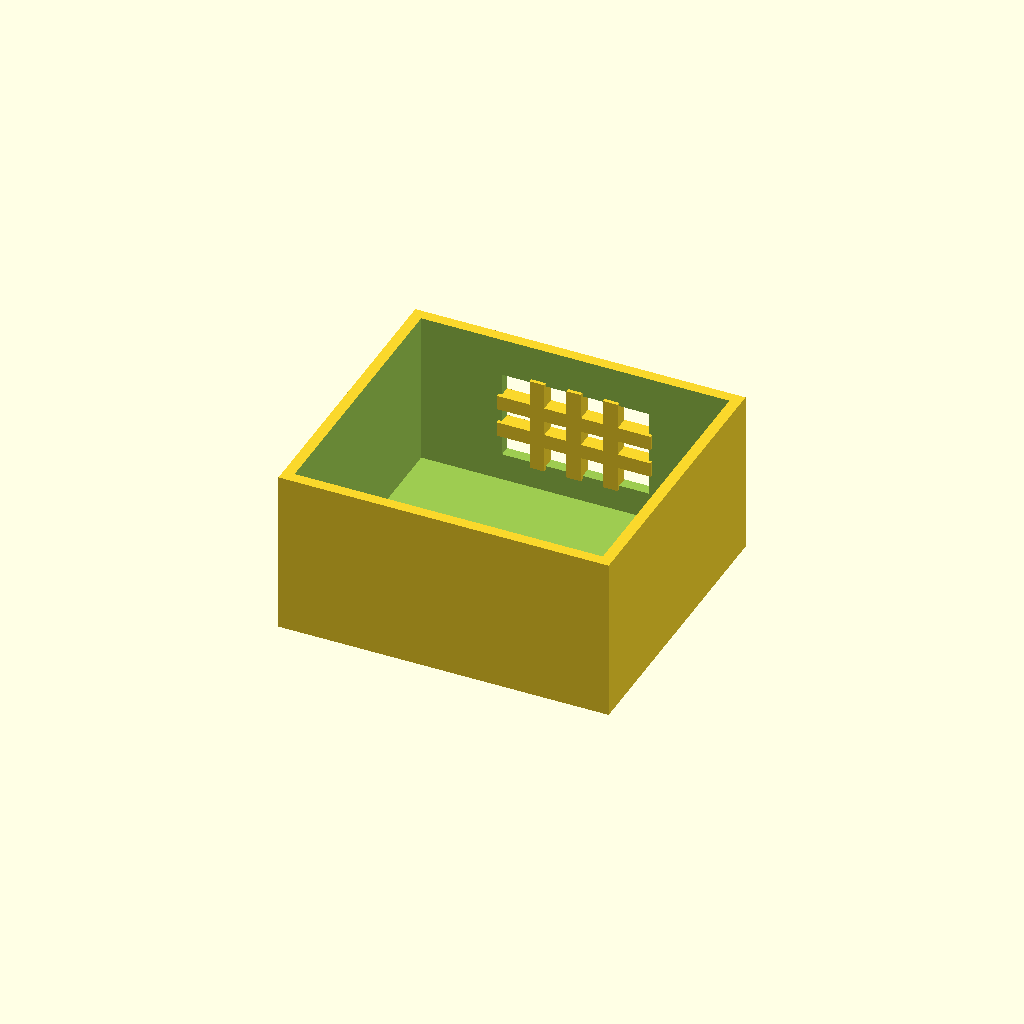
Cell 1: the model at its default parameters.
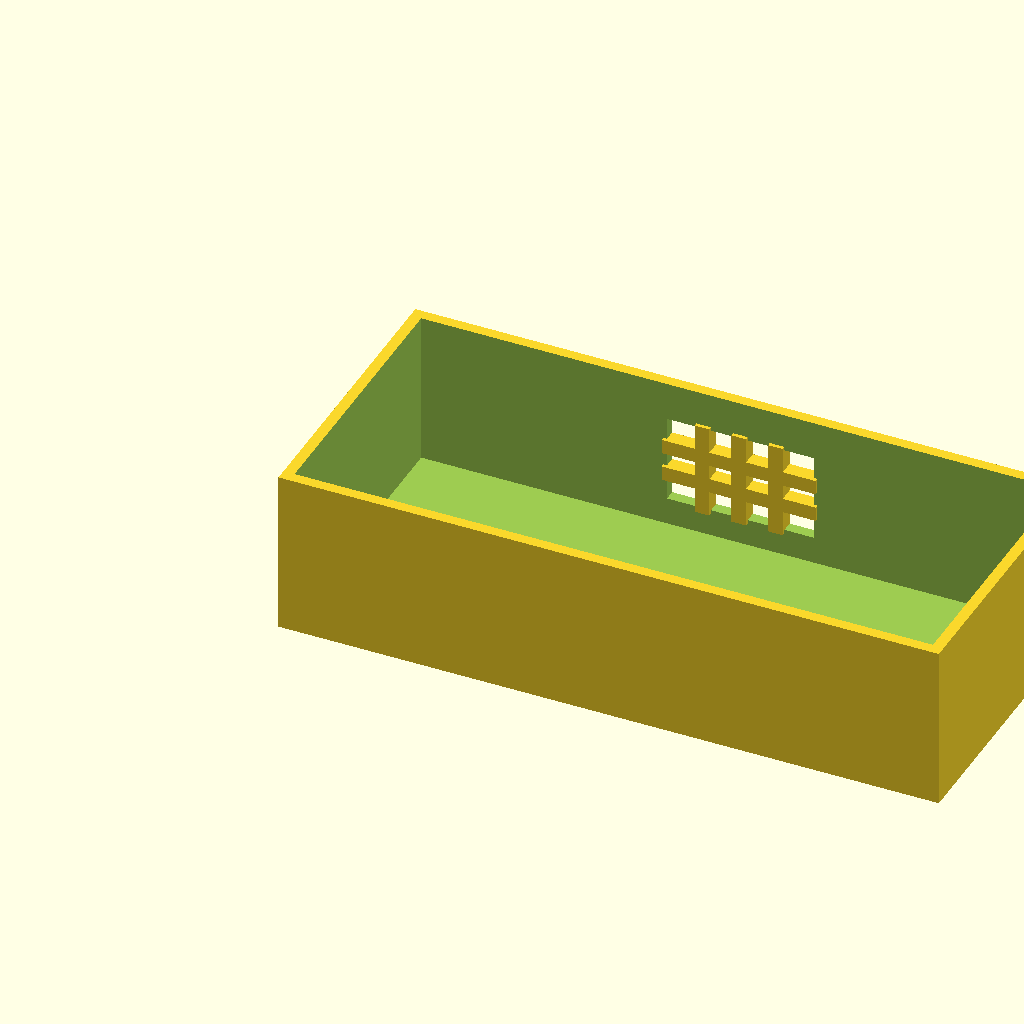
Cell 2: the same model with box_l = 180.
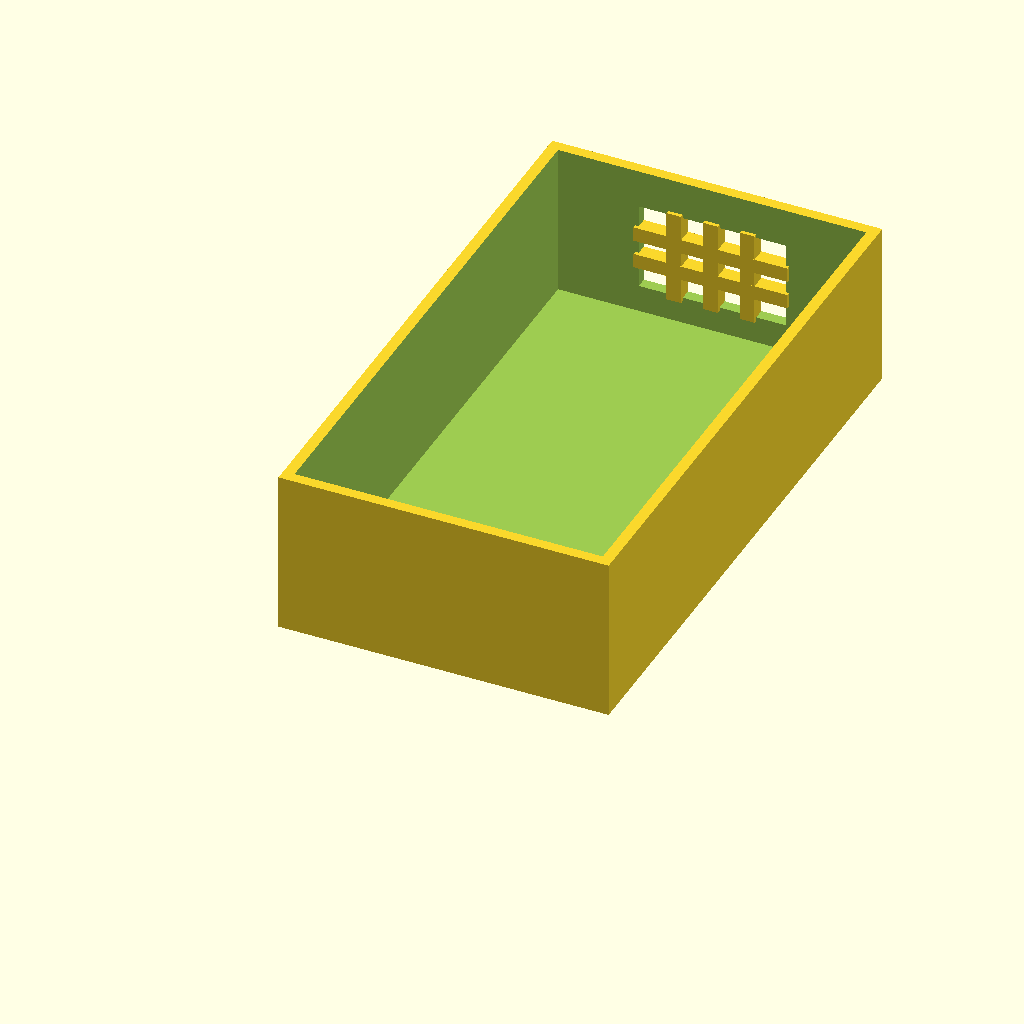
Cell 3 — box_w set to 160, the other parameters unchanged.
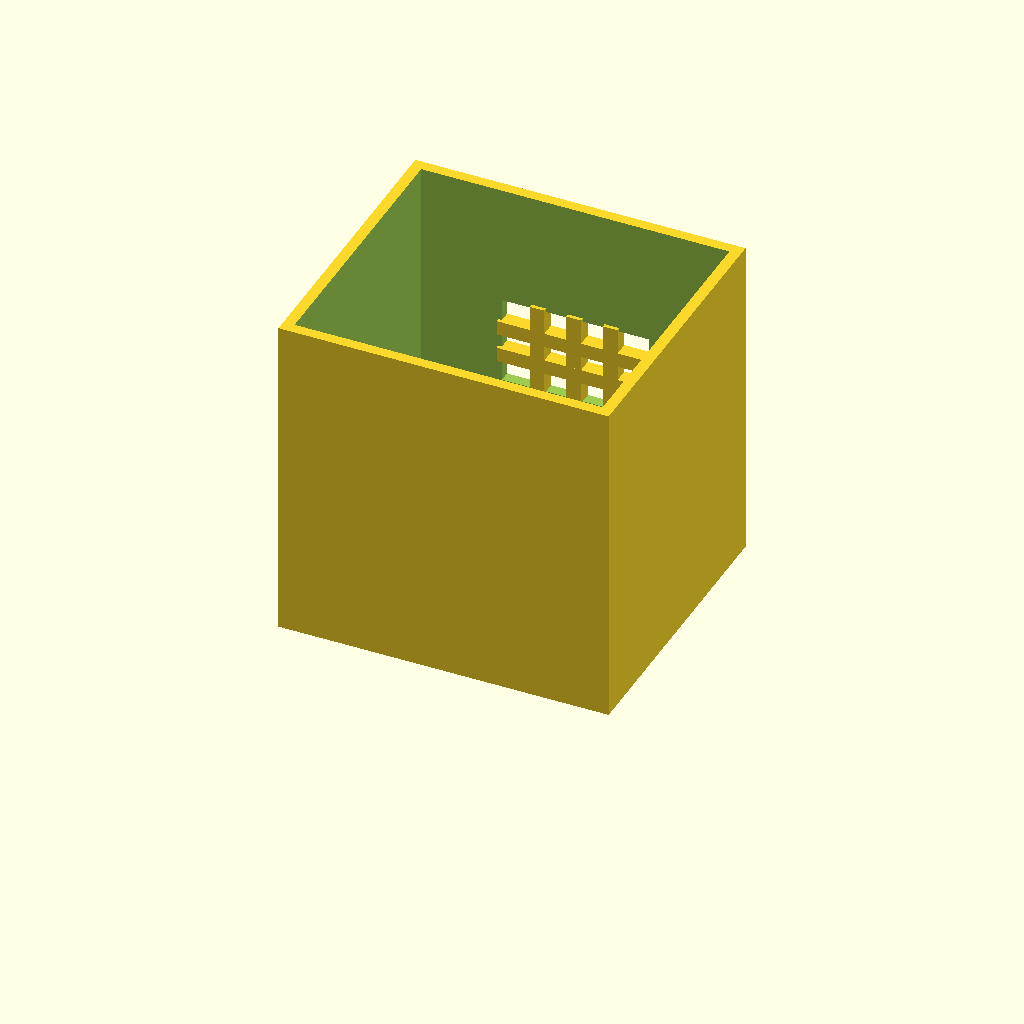
Cell 4 — box_h set to 90, the other parameters unchanged.
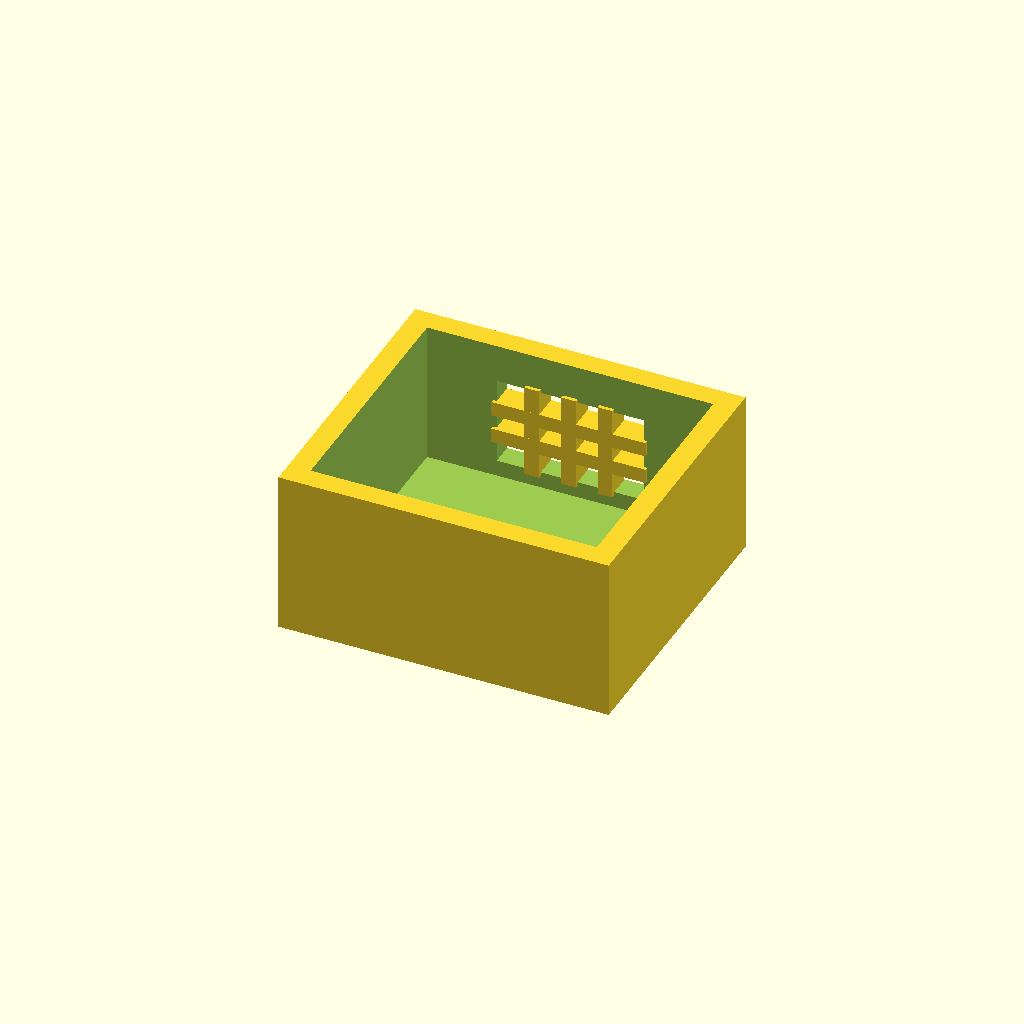
Cell 5: the same model with wall_t = 6.
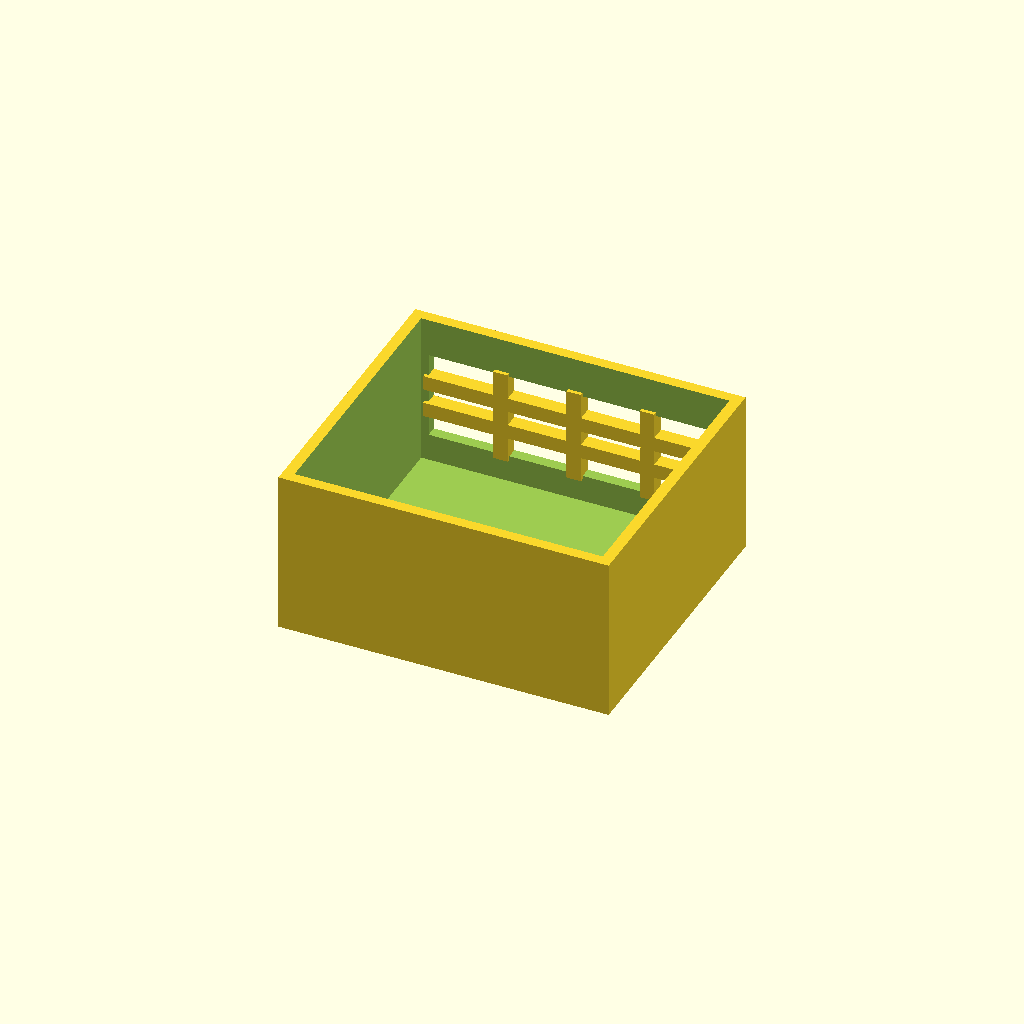
Cell 6: the same model with win_l = 80.
All cells are drawn from one camera (rotation 55°, 0°, 25°, orthographic, colour scheme Cornfield), so only the parameter changes between them.
Source of the model, optional_data/data/solid2/ventbox/part_0114.scad:
$fn = 32;

// ----------------------------------------------------------------------
// Vent box: crossgrid enclosure
// ----------------------------------------------------------------------

// --- parameters (mm) ---
box_l = 90;               // box length, X
box_w = 80;               // box width, Y
box_h = 45;               // box height, Z
wall_t = 3;               // shell wall thickness
win_l = 40;               // vent window width, X
win_h = 24;               // vent window height, Z
bar_w = 4;                // grid bar width
n_v = 3;                  // vertical bar count
n_h = 2;                  // horizontal bar count

win_z0 = (box_h - win_h) / 2;  // window lower edge Z
v_step = win_l / (n_v + 1);  // vertical bar step
h_step = win_h / (n_h + 1);  // horizontal bar step

difference() {
  union() {
    difference() {
      cube([box_l, box_w, box_h]);
  translate([wall_t, wall_t, wall_t])
    cube([box_l - 2 * wall_t, box_w - 2 * wall_t, box_h]);
  translate([(box_l - win_l) / 2, box_w - wall_t - 1, win_z0])
    cube([win_l, wall_t + 2, win_h]);
    }
    for (i = [1 : n_v])
      translate([(box_l - win_l) / 2 + i * v_step - bar_w / 2,
                 box_w - wall_t - 1, win_z0 - 1])
        cube([bar_w, wall_t + 1, win_h + 2]);
    for (i = [1 : n_h])
      translate([(box_l - win_l) / 2 - 1, box_w - wall_t - 1,
                 win_z0 + i * h_step - bar_w / 2])
        cube([win_l + 2, wall_t + 1, bar_w]);
  }
}
Customizer parameters (derived from the source; name, type, default, range or options):
box_l: number, default 90
box_w: number, default 80
box_h: number, default 45
wall_t: number, default 3
win_l: number, default 40
win_h: number, default 24
bar_w: number, default 4
n_v: number, default 3
n_h: number, default 2
